Photos from the image-classification dataset "poultry" in the GitHub repository PerezAbel/Flora-AI. Its 5 classes are: bumblefoot, fowlpox, healthy, coryza, CRD.

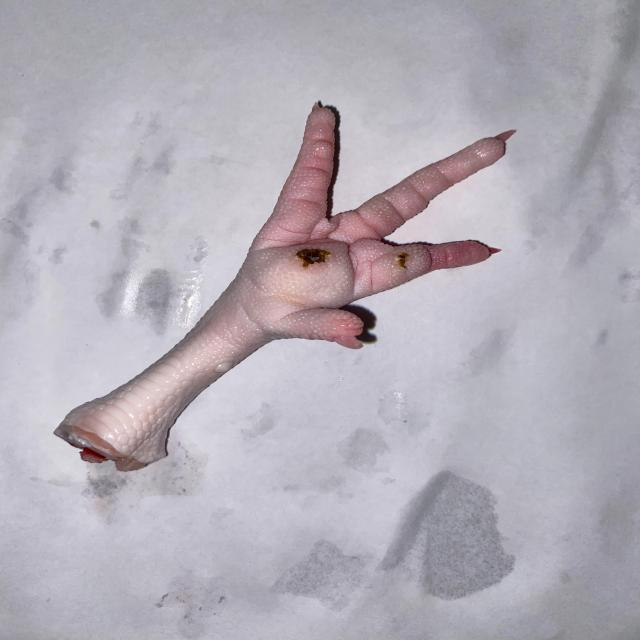
Label: bumblefoot

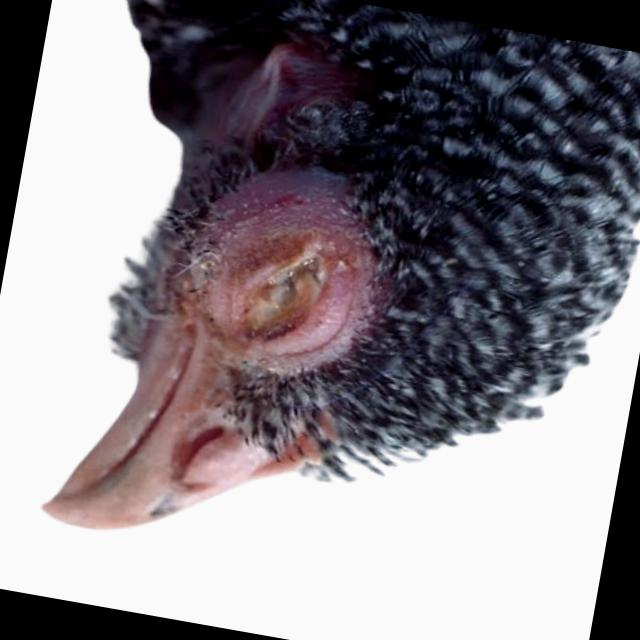
Label: coryza

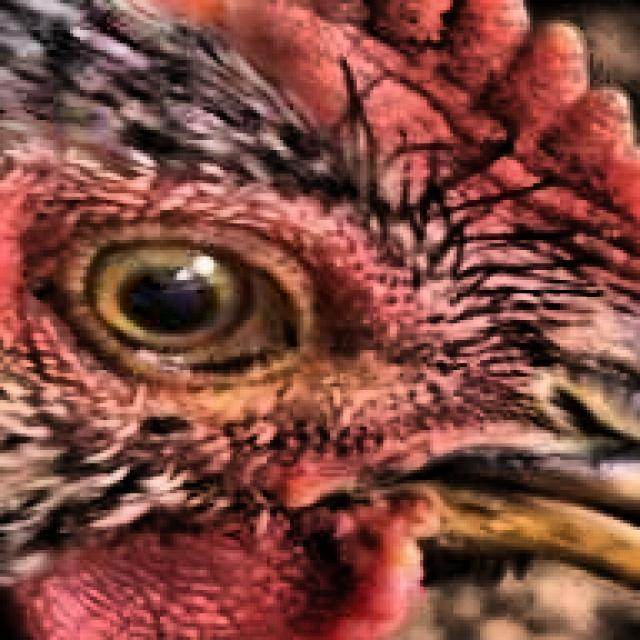
Label: CRD

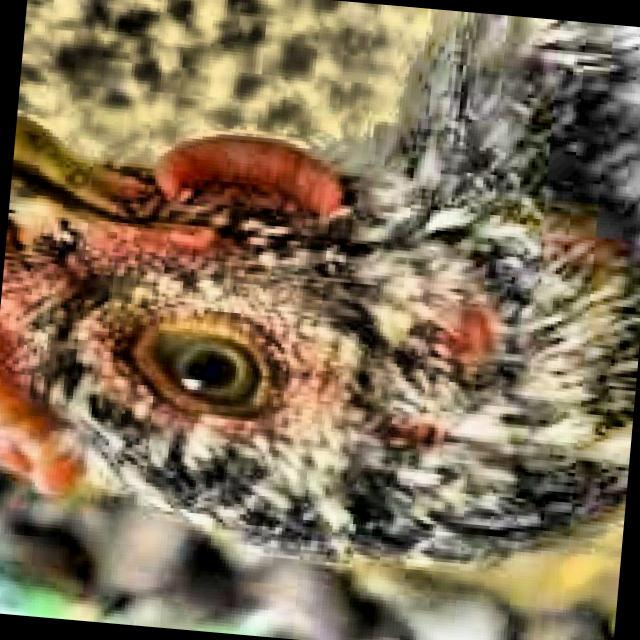
Label: CRD

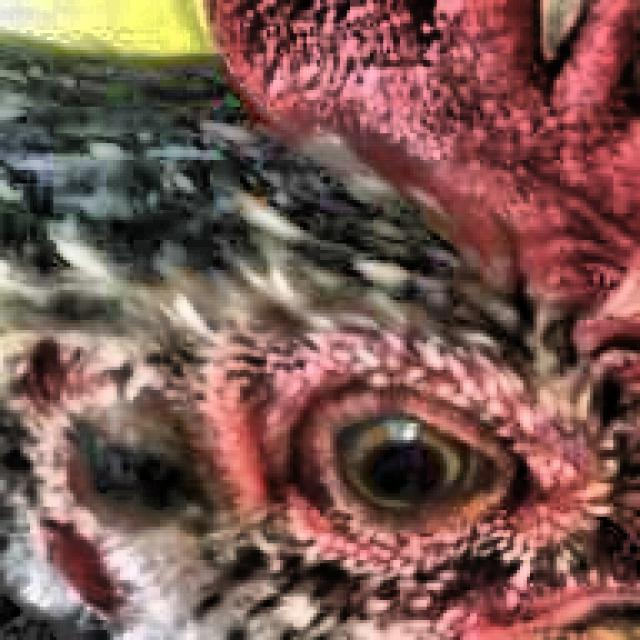
Label: healthy

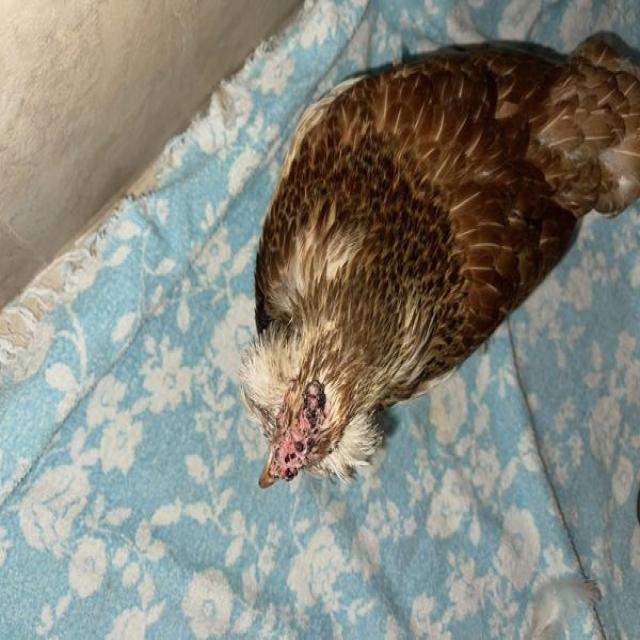
Label: fowlpox
